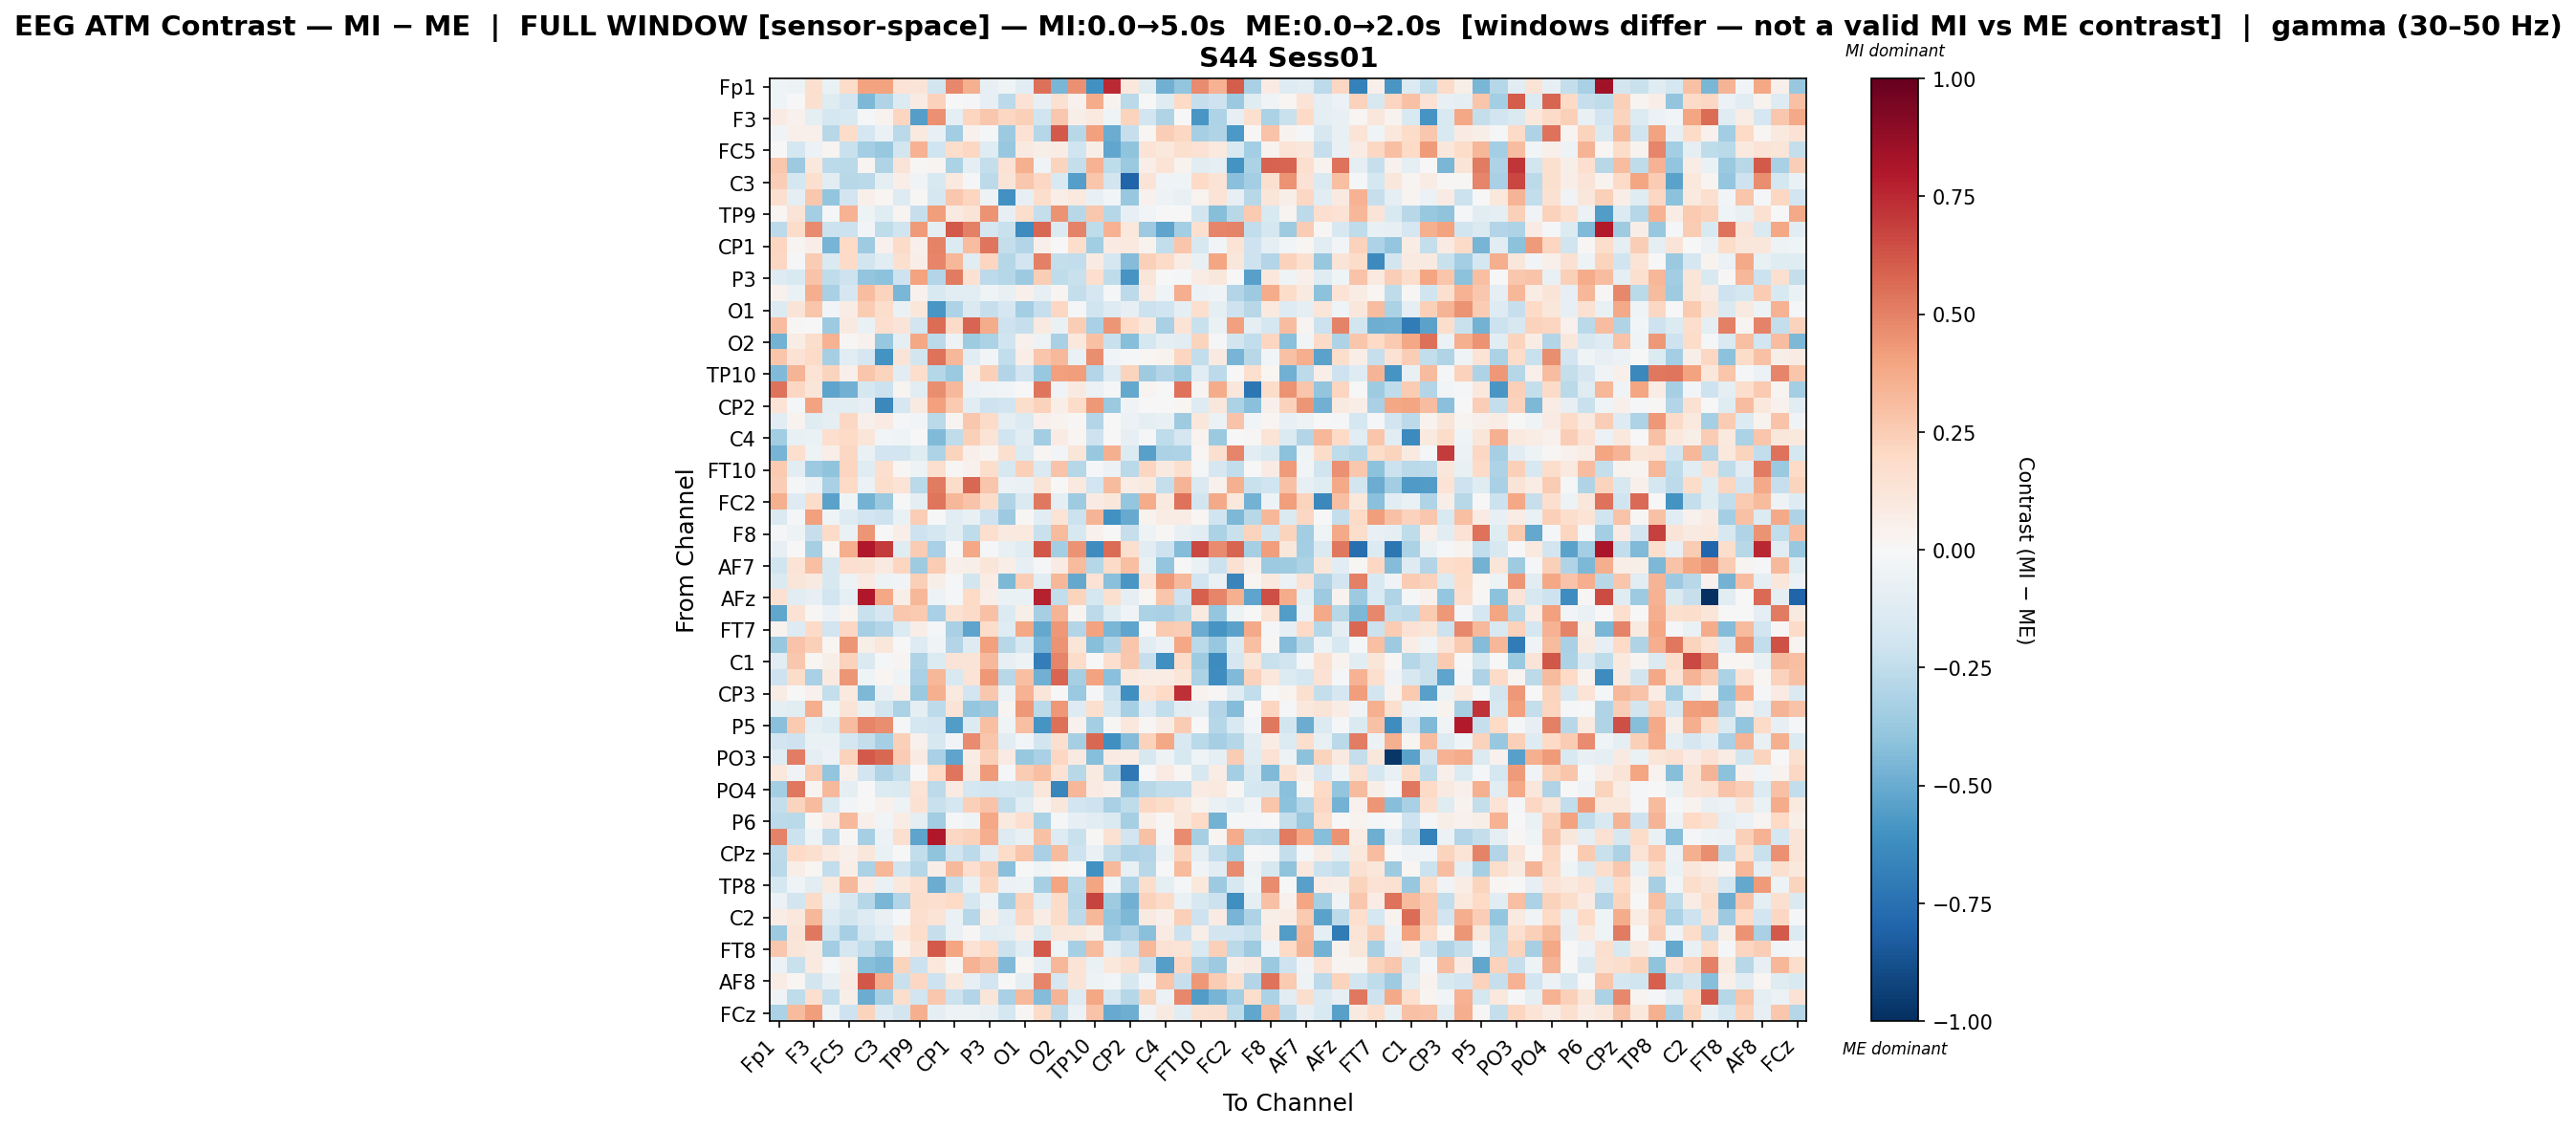

Data behind this chart, as committed beside it:
, Fp1, Fz, F3, FT9, FC5, FC1, C3, T7, TP9, CP5, CP1, Pz, P3, P7, O1, Oz, O2, P8, TP10, CP6, CP2, Cz, C4
Fp1, -0.04087, -0.05344, 0.1633, -0.06948, 0.1858, 0.4056, 0.4026, 0.1396, 0.1274, -0.1834, 0.4805, 0.3536, -0.08278, -0.04022, -0.1052, 0.5505, -0.4549, 0.4566, -0.6025, 0.7428, 0.1028, -0.1173, -0.4791
Fz, -0.04111, 0.006984, 0.1603, -0.1223, -0.1944, -0.453, -0.2972, -0.1345, 0.08063, 0.2316, 0.004869, -0.02271, -0.08261, -0.2582, 0.1432, -0.08267, 0.1556, 0.03974, 0.3747, 0.03379, -0.2718, 0.004788, -0.1197
F3, 0.08462, 0.04037, -0.09123, -0.1734, -0.1486, -0.01689, 0.0366, 0.2117, -0.5528, 0.4609, -0.09789, 0.2165, 0.272, 0.2069, 0.2349, -0.1973, 0.2671, 0.05683, 0.09429, -0.04271, 0.2241, -0.1894, -0.3017
FT9, -0.03427, 0.05415, 0.04771, -0.2765, 0.1817, -0.1664, -0.06579, -0.2681, 0.09764, -0.07712, -0.3496, 0.04419, -0.01431, -0.3597, 0.1409, -0.282, 0.6105, -0.2757, 0.4125, -0.4944, -0.2299, 0.01677, 0.2451
FC5, -0.002947, -0.1745, -0.06084, 0.03025, -0.2217, -0.3373, -0.3771, -0.1802, 0.3451, -0.2022, 0.1731, 0.2035, -0.1232, -0.3775, 0.08863, 0.05542, 0.07792, -0.2004, 0.05649, -0.5219, -0.4043, 0.1355, 0.1031
FC1, 0.2728, -0.3644, 0.1017, -0.2598, -0.2732, 0.02452, -0.298, 0.1278, 0.01448, 0.02976, -0.3151, -0.0891, -0.2348, 0.1428, 0.352, -0.03668, 0.2243, -0.2366, 0.3465, -0.2505, -0.3697, 0.06969, 0.1405
C3, 0.2451, -0.1784, 0.1585, -0.1033, -0.2773, -0.2707, -0.1016, 0.06762, -0.03401, -0.1544, 0.09977, -0.01174, -0.2616, 0.1259, 0.2708, 0.2088, -0.1525, -0.5514, 0.2796, -0.184, -0.8039, 0.1251, -0.03243
T7, 0.1605, -0.08635, 0.2721, -0.3963, -0.1878, 0.05097, 0.01837, -0.1262, 0.01481, -0.1705, 0.2698, 0.2127, -0.05264, -0.6067, -0.08402, 0.1757, 0.07013, 0.09585, -0.07723, -0.02974, -0.3788, 0.04276, -0.04999
TP9, 0.01896, 0.1317, -0.3399, -0.02263, 0.3481, -0.05218, -0.1198, 0.02744, -0.2309, 0.4191, 0.09332, 0.1251, 0.4519, -0.07963, 0.1735, -0.2413, 0.4524, -0.274, 0.2697, -0.2826, -0.07964, -0.02897, 0.003142
CP5, -0.2614, 0.1869, 0.4703, -0.2116, -0.2149, -0.02592, -0.2531, -0.1995, 0.4234, -0.0899, 0.6133, 0.5038, -0.1706, -0.2235, -0.6316, 0.572, -0.1364, 0.4947, -0.2575, 0.348, 0.1087, -0.3634, -0.5272
CP1, 0.2136, 0.02458, 0.0646, -0.4641, 0.1979, -0.3575, 0.04163, 0.1935, 0.05136, 0.4996, -0.1369, 0.3114, 0.5345, -0.2419, -0.2952, 0.05136, 0.006763, 0.1758, -0.3512, 0.08331, 0.09919, 0.03337, -0.2428
Pz, 0.2109, -0.01028, 0.2551, -0.1412, 0.1903, -0.181, -0.1104, 0.1577, 0.06588, 0.485, 0.3317, -0.1171, 0.2127, -0.2846, -0.1918, 0.5054, -0.2364, -0.2453, 0.08308, -0.1676, -0.4333, 0.2404, 0.1895
P3, -0.1314, -0.152, 0.2847, -0.25, -0.2033, -0.398, -0.4137, -0.2075, 0.4047, -0.2964, 0.5199, 0.1554, -0.2636, -0.2859, -0.362, 0.2467, -0.2563, -0.2256, 0.1683, -0.2509, -0.5924, 0.1194, -0.002786
P7, 0.04177, -0.06383, 0.3663, -0.3225, -0.1706, 0.3059, 0.2252, -0.4565, 0.04349, -0.1532, -0.1092, -0.1106, -0.03911, -0.07503, 0.04805, -0.0857, 0.02706, -0.2399, -0.1675, -0.009712, -0.259, 0.08329, -0.04143
O1, -0.1368, 0.1295, 0.2786, -0.02689, 0.07689, 0.2539, 0.1757, -0.06714, 0.1137, -0.5785, -0.308, -0.1431, -0.2271, -0.1703, -0.3383, -0.2281, 0.2034, -0.01022, -0.1997, -0.1255, -0.0824, -0.2181, -0.2018
Oz, 0.3069, 0.00964, -4.0335185236855544e-05, -0.3599, 0.08751, -0.06889, 0.1692, 0.1306, -0.1881, 0.5621, 0.1932, 0.5823, 0.3677, -0.2048, -0.2322, 0.09228, -0.06712, 0.2455, -0.3248, 0.4442, 0.1979, 0.1077, -0.3229
O2, -0.4754, 0.07362, 0.1783, 0.3454, 0.01088, 0.04584, -0.3757, -0.09052, 0.3847, -0.2621, -0.04889, -0.3571, -0.3136, -0.2022, 0.04472, -0.04804, -0.3221, 0.1078, 0.2968, -0.2235, -0.4287, -0.1737, -0.08711
P8, 0.2778, 0.1436, 0.1929, -0.3359, -0.1105, -0.1667, -0.5974, 0.132, -0.1821, 0.5402, 0.3326, -0.1022, -0.02463, -0.2476, 0.06309, 0.2766, 0.3206, -0.06392, 0.4613, -0.02567, -0.0148, 0.01903, 0.03348
TP10, -0.4413, 0.3392, 0.1373, 0.2228, 0.0528, 0.2758, 0.2257, -0.1021, 0.1725, -0.2881, -0.3696, 0.06792, 0.2406, -0.2928, -0.1947, -0.3772, 0.4082, 0.4147, -0.2955, -0.125, 0.2207, -0.359, -0.2941
CP6, 0.5393, 0.2051, 0.1246, -0.5257, -0.4827, -0.1777, -0.2175, 0.03096, -0.1019, 0.4685, 0.3237, -0.06203, -0.03242, -0.02889, 0.0003038, 0.5371, -0.03376, 0.08641, -0.0616, -0.02069, -0.5086, 0.02544, -0.0002336
CP2, 0.1337, -0.02307, 0.3999, -0.1135, -0.1167, -0.0832, -0.6449, -0.1669, 0.08986, 0.4075, 0.2626, -0.1134, -0.208, -0.1892, 0.174, 0.234, 0.06756, 0.1826, 0.432, -0.369, -0.03687, 0.004199, -0.003418
Cz, -0.1138, 0.0357, -0.1219, -0.09216, 0.2098, 0.05349, 0.08025, -0.01971, -0.02773, -0.2711, 0.02878, 0.2734, 0.1922, -0.08696, -0.1395, 0.05162, 0.03275, 0.01182, -0.2925, -0.006573, -0.05509, -0.09923, -0.07335
C4, -0.3443, -0.07763, -0.06295, 0.1682, 0.2006, 0.1219, -0.02776, -0.04538, -0.007494, -0.4411, -0.2502, 0.2369, 0.1385, -0.1967, -0.1084, -0.3511, 0.08553, 0.01789, -0.2059, -0.007023, -0.07841, -0.02059, -0.2505
T8, -0.4635, 0.1709, -0.05161, 0.07005, 0.2041, -0.06652, -0.1939, -0.193, -0.1225, -0.3118, 0.2264, 0.04796, 0.0263, 0.1616, -0.1401, 0.0172, -0.02406, 0.1176, -0.3797, 0.3561, -0.134, -0.5406, -0.3201
FT10, 0.2617, -0.1085, -0.3612, -0.3999, 0.2182, -0.1214, 0.1687, 0.01224, -0.04907, 0.1695, 0.01076, 0.03959, 0.1781, -0.158, 0.2413, -0.1454, 0.2822, -0.2879, -0.01764, -0.05602, -0.2708, 0.2123, 0.08915
FC6, 0.2495, -0.01358, -0.05717, -0.3223, 0.201, -0.05884, 0.175, 0.1403, -0.2671, 0.5234, 0.1833, 0.575, 0.2791, -0.05959, -0.06424, 0.1296, -0.001719, 0.09595, -0.1945, 0.3127, 0.07262, 0.09937, -0.2419
FC2, 0.3582, -0.1304, 0.1816, -0.5377, -0.04419, -0.4722, -0.3728, -0.005209, -0.08705, 0.5372, 0.329, 0.288, 0.1843, -0.3043, -0.148, 0.5258, -0.08977, -0.3547, 0.08075, 0.1117, -0.385, 0.3705, 0.09381
F4, -0.1415, -0.01682, 0.4098, -0.04484, -0.1263, -0.1912, -0.2083, -0.0625, 0.2438, -0.005717, -0.1064, -0.07329, -0.2069, -0.364, 0.008364, -0.1037, 0.1383, -0.211, 0.3383, -0.608, -0.504, 0.03906, 0.07307
F8, -0.01403, -0.05214, -0.2295, 0.1949, -0.06561, 0.4423, 0.006577, 0.06755, -0.208, -0.1753, -0.1129, -0.2562, 0.1705, 0.08831, 0.09844, -0.2229, 0.314, -0.1637, 0.03918, 0.0005627, -0.2282, -0.0532, 0.01528
Fp2, -0.08055, -0.005288, -0.3296, 0.01807, 0.3632, 0.8035, 0.6953, -0.119, 0.2567, -0.3273, 0.002063, 0.3838, -0.0172, -0.07457, -0.1211, 0.6183, -0.3392, 0.4466, -0.6211, 0.5555, 0.1579, -0.106, -0.2061
AF7, -0.1963, 0.1349, 0.3024, -0.1578, 0.1663, 0.1527, 0.08808, 0.2124, -0.3517, 0.2542, 0.04898, 0.06173, 0.125, 0.06873, -0.08118, -0.01421, 0.07854, 0.318, -0.2873, 0.1924, 0.2977, -0.06391, -0.3947
AF3, -0.1469, 0.124, 0.08841, -0.1629, -0.05039, 0.08317, -0.0529, -0.03293, 0.2348, 0.05707, -0.008205, -0.1818, 0.07666, -0.4474, 0.2427, -0.1082, 0.3339, -0.5112, 0.1458, -0.4146, -0.5843, 0.1408, 0.4374
AFz, 0.1528, -0.1116, -0.0803, -0.194, -0.09086, 0.7992, 0.3851, 0.05994, 0.3293, -0.05014, -0.02249, 0.201, 0.06449, -0.06512, -0.063, 0.773, -0.2435, 0.2221, -0.1736, 0.1569, -0.09934, 0.01934, 0.2735
F1, -0.5169, 0.1458, 0.01452, -0.05687, 0.03368, -0.2216, -0.1698, 0.2692, 0.2628, -0.328, 0.1494, 0.1943, 0.2897, -0.134, 0.05507, -0.3328, 0.337, 0.02395, -0.2637, -0.1239, -0.03719, -0.3159, -0.3258
FT7, 0.03602, -0.1278, 0.188, -0.1898, 0.2035, -0.3347, -0.2966, -0.1334, 0.07001, -0.01778, -0.3205, -0.5275, 0.184, -0.1174, 0.3875, -0.5146, 0.4299, -0.2925, 0.4049, -0.4558, -0.531, 0.003411, 0.2632
FC3, -0.3767, 0.2819, 0.2362, 0.02053, 0.4378, 0.05655, 0.1134, -0.001598, -0.1281, -0.03342, -0.2894, -0.1261, 0.4073, -0.2783, -0.1638, -0.4633, 0.4505, 0.1241, -0.4296, -0.2983, 0.2736, -0.1022, -0.05886
C1, -0.111, 0.2731, 0.01912, 0.05739, 0.2276, -0.1418, -0.007842, 0.02431, -0.3034, -0.1344, 0.1318, 0.1266, 0.3203, -0.07969, -0.05141, -0.6883, 0.4894, 0.1805, 0.001023, 0.1703, 0.2676, -0.2315, -0.6145
TP7, -0.2043, 0.1854, -0.3273, 0.09738, 0.4443, -0.04351, 0.02069, -0.04322, -0.3216, 0.3357, -0.1545, 0.1359, 0.4372, -0.2769, 0.3006, -0.4791, 0.585, -0.3302, 0.4026, -0.4194, 0.1011, 0.07482, 0.07507
CP3, 0.07357, -0.005762, 0.04072, -0.2393, 0.09854, -0.4494, -0.07138, 0.05297, -0.3673, 0.3543, 0.09859, -0.1897, 0.2664, -0.06142, 0.3473, 0.1236, 0.004228, -0.3738, -0.01437, -0.2126, -0.6112, 0.1386, 0.1998
P1, -0.08764, -0.1156, 0.3597, -0.04158, 0.1286, -0.0756, -0.1799, -0.3187, -0.08837, -0.26, 0.1289, -0.3841, -0.3604, 0.02742, 0.43, -0.2667, 0.4345, -0.1271, 0.1592, -0.1747, -0.3314, -0.1297, -0.2494
P5, -0.4141, 0.2585, -0.09274, -0.1391, 0.305, 0.4865, 0.4629, -0.01115, -0.1749, -0.1931, -0.5596, -0.1388, 0.2969, -0.03911, 0.2981, -0.5862, 0.5517, 0.04258, -0.336, 0.007965, 0.1023, 0.01487, 0.07352
PO7, -0.1916, -0.2043, -0.06967, -0.06538, -0.1758, -0.2376, -0.3321, 0.2373, 0.04645, -0.1585, -0.03024, 0.4761, 0.2769, -0.1109, -0.02574, -0.1841, 0.1575, -0.3323, 0.5772, -0.6106, -0.4313, 0.2296, 0.3845
PO3, -0.119, 0.5146, -0.09261, -0.05712, 0.2316, 0.6109, 0.5731, 0.2541, 0.08064, -0.3221, -0.5266, 0.07531, 0.2365, 0.07829, -0.3802, -0.328, 0.2044, 0.09197, -0.4288, 0.08014, 0.07248, -0.1564, -0.04913
POz, 0.1028, -0.03285, 0.2524, -0.3953, 0.05122, -0.1886, -0.3027, -0.2413, 0.004911, 0.2017, 0.5323, 0.08704, 0.428, -0.0218, 0.2567, 0.2995, 0.1423, -0.278, 0.09349, -0.3192, -0.7125, -0.007634, 0.08327
PO4, -0.336, 0.5257, 0.0264, 0.3225, -0.09312, 0.00765, -0.1375, -0.1453, 0.1346, -0.259, 0.08472, -0.1724, -0.1947, -0.1794, -0.1862, 0.1172, -0.6507, 0.3333, 0.08255, 0.05212, -0.3883, -0.2743, -0.2452
PO8, -0.2365, 0.2227, 0.3153, -0.1407, -0.02961, -0.001053, 0.04541, -0.04937, 0.1504, -0.2204, -0.1753, 0.2388, 0.2863, -0.248, -0.1151, 0.03418, 0.1107, -0.1953, -0.2106, -0.3214, -0.2552, 0.2041, 0.1872
P6, -0.2619, -0.2662, 0.02016, 0.0803, 0.3232, 0.05382, -0.02457, 0.07663, -0.09739, -0.3513, -0.02145, -0.04381, 0.3834, 0.09737, 0.1679, -0.3197, -0.01814, -0.0835, -0.1081, -0.1465, -0.3306, 0.0639, 0.01456
P2, 0.4949, -0.2125, -0.04743, -0.2581, 0.01264, -0.3335, -0.05639, 0.1651, -0.5277, 0.8024, 0.2098, 0.2313, 0.3602, -0.1269, -0.07585, 0.2953, -0.1325, -0.2189, 0.01416, 0.1522, -0.1921, 0.2937, -0.01505
CPz, -0.2583, 0.2005, 0.1618, 0.09741, 0.05219, 0.1133, -0.06759, -0.004482, -0.2448, -0.4043, -0.1979, -0.2644, -0.1108, 0.1847, 0.2757, -0.3207, 0.3168, -0.2087, -0.06483, -0.2385, -0.312, -0.294, -0.06564
CP4, -0.2714, 0.06258, 0.02049, -0.249, 0.06299, -0.3141, 0.3289, -0.2013, -0.2845, 0.06387, 0.3226, 0.1646, 0.2403, -0.4191, -0.006997, -0.03967, 0.01975, -0.004207, -0.6053, 0.3213, -0.07275, -0.2737, -0.0002151
TP8, -0.1776, -0.04443, -0.1153, 0.09472, 0.3207, 0.07106, -0.06459, 0.1024, 0.1656, -0.4961, -0.2356, -0.07579, 0.2141, -0.05702, -0.05337, -0.3294, 0.398, -0.2713, 0.3923, -0.03678, -0.3093, 0.175, -0.08597
C6, -0.05754, -0.1847, 0.1887, -0.07122, -0.1606, -0.2861, -0.456, -0.2898, 0.1728, 0.1693, 0.1971, -0.1783, -0.05071, -0.3313, 0.2337, -0.1062, 0.1813, -0.2888, 0.6742, -0.3564, -0.4795, 0.2321, 0.19
C2, 0.07616, 0.108, 0.3311, -0.1299, -0.1866, -0.1317, -0.07208, -0.008073, 0.1715, 0.1402, -0.06287, -0.2882, 0.05625, -0.1161, 0.2043, 0.0737, 0.1866, -0.2636, 0.3282, -0.386, -0.4501, 0.08605, 0.05092
FC4, -0.3619, 0.1297, 0.5291, -0.1974, -0.3359, -0.1725, -0.117, 0.1065, 0.1791, -0.2332, -0.06638, 0.009298, -0.1159, -0.09962, 0.06366, -0.1467, 0.1128, 0.1069, 0.06018, -0.3607, -0.2983, -0.42, 0.08343
FT8, 0.2728, 0.124, 0.08945, -0.3503, -0.1646, -0.248, -0.3521, 0.03806, 0.1358, 0.615, 0.3944, 0.1417, 0.1963, -0.218, -0.1018, 0.61, -0.04563, -0.3316, 0.3183, -0.0932, -0.2177, 0.3279, 0.1414
F6, -0.05619, -0.2258, 0.09697, -0.0106, 0.06242, -0.4236, -0.4464, 0.2218, -0.2158, 0.1055, 0.01518, 0.3511, 0.2907, -0.4396, 0.0163, -0.09873, 0.3312, 0.1345, -0.06967, 0.1071, 0.1584, -0.2341, -0.5484
AF8, 0.07742, 0.02283, -0.1829, -0.07376, 0.08229, 0.6228, 0.3655, -0.221, 0.2061, -0.2095, 0.1058, -0.081, -0.1918, 0.003802, -0.09293, 0.4861, -0.1679, 0.1309, -0.04842, -0.02501, -0.1597, -0.02393, 0.2776
AF4, -0.03579, -0.2546, 0.171, -0.2454, 0.06155, -0.4977, -0.3339, 0.1749, -0.1925, 0.2687, -0.2182, -0.2905, 0.1225, -0.3268, 0.3249, -0.4325, 0.3416, -0.1281, 0.3875, -0.1675, -0.285, 0.222, -0.06192
FCz, -0.3192, 0.3145, 0.4148, -0.04346, -0.2088, 0.2213, -0.128, -0.1813, 0.3585, -0.08953, -0.04919, -0.05177, -0.07453, -0.1783, 0.01481, 0.1884, -0.2633, -0.06008, 0.2853, -0.5072, -0.4903, -0.03343, 0.08925
